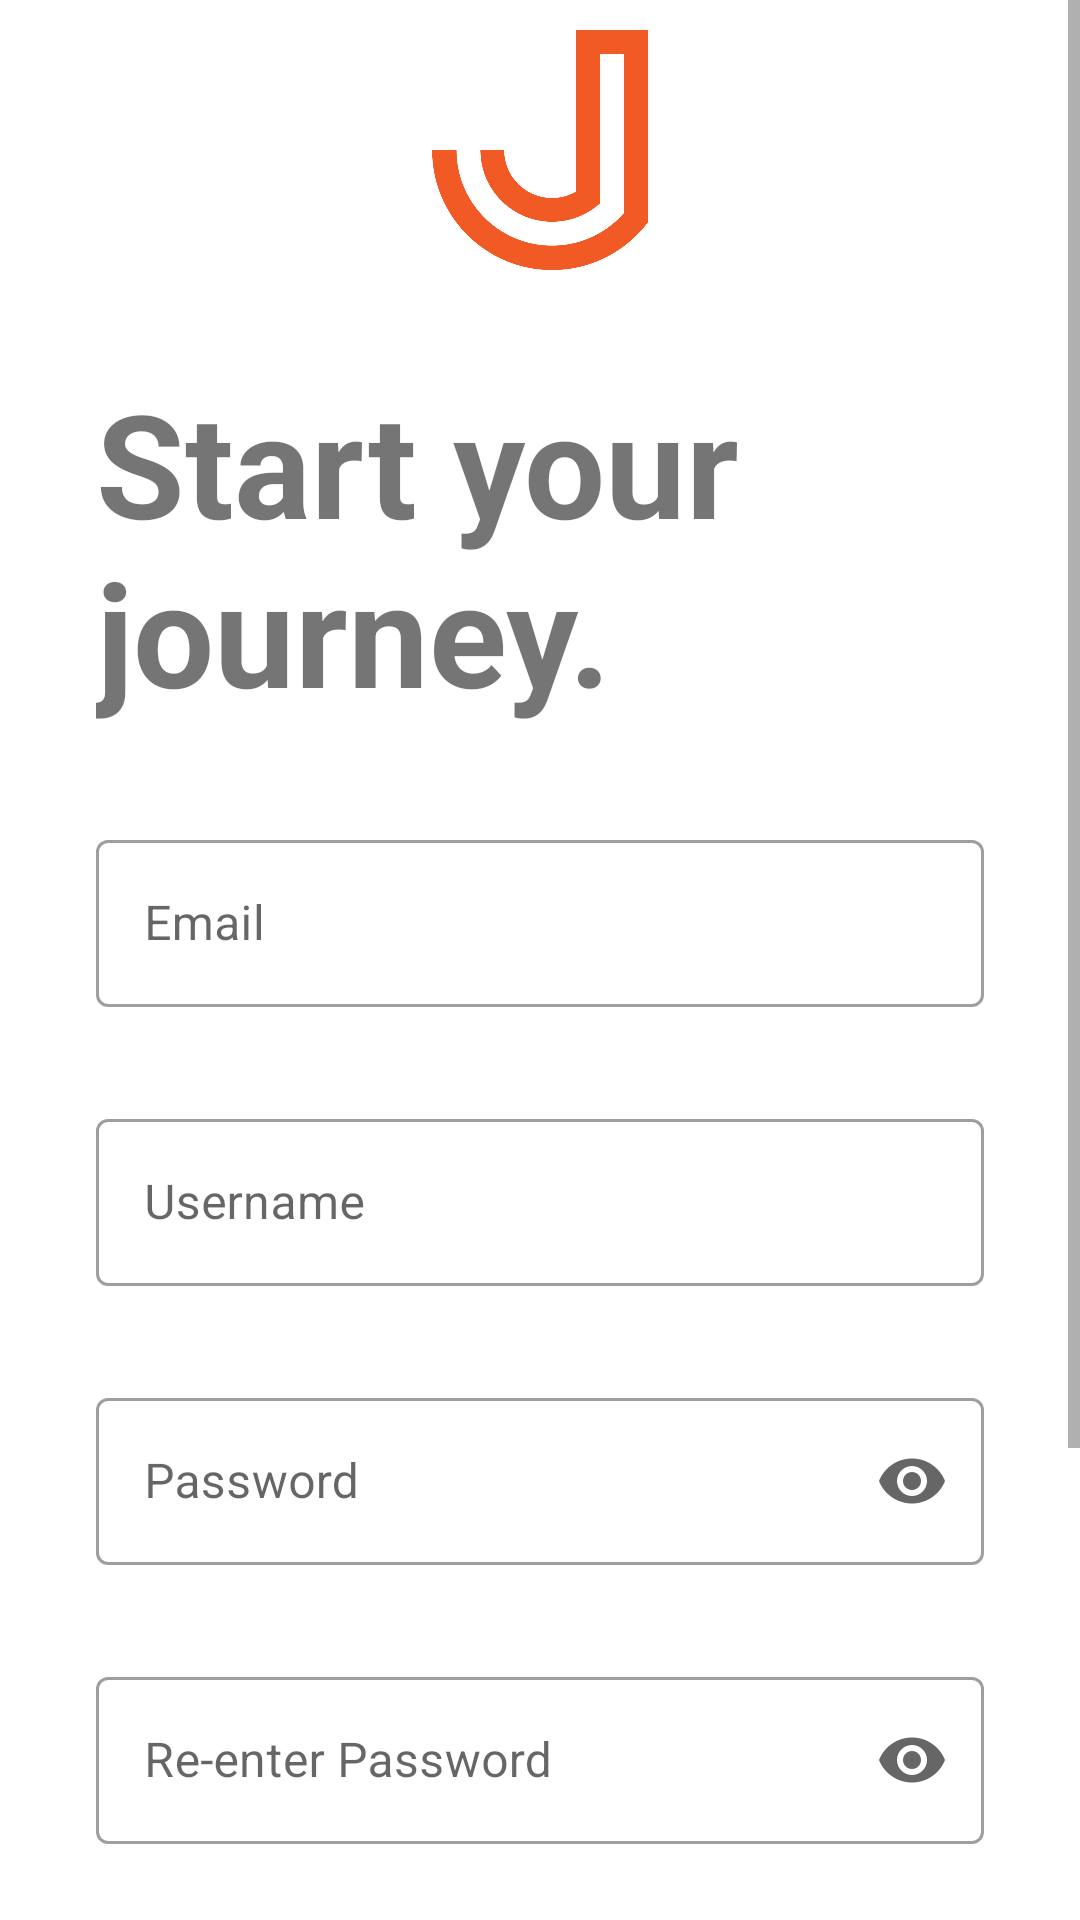

Layout XML and referenced resources for this Android screen:
<!-- AndroidManifest.xml: application theme Theme.JourneyJournal -->
<!-- res/layout/activity_register.xml -->
<?xml version="1.0" encoding="utf-8"?>
<ScrollView xmlns:android="http://schemas.android.com/apk/res/android"
    xmlns:app="http://schemas.android.com/apk/res-auto"
    android:layout_width="match_parent"
    android:layout_height="match_parent">

    <RelativeLayout xmlns:tools="http://schemas.android.com/tools"
        android:layout_width="match_parent"
        android:layout_height="wrap_content"
        tools:context=".Register">

        <ImageView
            android:id="@+id/logo"
            android:layout_width="80dp"
            android:layout_height="80dp"
            android:layout_centerHorizontal="true"
            android:layout_marginTop="10dp"
            android:contentDescription="@string/logo_desc"
            android:src="@drawable/logo" />


        <TextView
            android:id="@+id/tagline"
            android:layout_width="250dp"
            android:layout_height="wrap_content"
            android:layout_below="@+id/logo"
            android:layout_marginStart="32dp"
            android:layout_marginTop="32dp"
            android:text="@string/register_tagline"
            android:textSize="48sp"
            android:textStyle="bold" />

        <com.google.android.material.textfield.TextInputLayout
            android:id="@+id/registerInputEmail"
            style="@style/Widget.MaterialComponents.TextInputLayout.OutlinedBox"
            android:layout_width="match_parent"
            android:layout_height="wrap_content"
            android:layout_below="@+id/tagline"
            android:layout_centerVertical="true"
            android:layout_marginStart="32dp"
            android:layout_marginTop="32dp"
            android:layout_marginEnd="32dp"
            android:hint="@string/email"
            app:boxCornerRadiusBottomEnd="4dp"
            app:boxCornerRadiusBottomStart="4dp"
            app:boxCornerRadiusTopEnd="4dp"
            app:boxCornerRadiusTopStart="4dp"
            app:endIconCheckable="true"
            app:endIconMode="clear_text"
            app:hintAnimationEnabled="true">

            <com.google.android.material.textfield.TextInputEditText
                android:id="@+id/registerEditEmail"
                android:layout_width="match_parent"
                android:inputType="textEmailAddress"
                android:maxLines="1"
                android:layout_height="wrap_content"
                android:imeOptions="actionSend" />
        </com.google.android.material.textfield.TextInputLayout>

        <com.google.android.material.textfield.TextInputLayout
            android:id="@+id/registerUsername"
            style="@style/Widget.MaterialComponents.TextInputLayout.OutlinedBox"
            android:layout_width="match_parent"
            android:layout_height="wrap_content"
            android:layout_below="@+id/registerInputEmail"
            android:layout_centerVertical="true"
            android:layout_marginStart="32dp"
            android:layout_marginTop="32dp"
            android:layout_marginEnd="32dp"
            android:hint="@string/username"
            app:boxCornerRadiusBottomEnd="4dp"
            app:boxCornerRadiusBottomStart="4dp"
            app:boxCornerRadiusTopEnd="4dp"
            app:boxCornerRadiusTopStart="4dp"

            app:endIconCheckable="true"
            app:endIconMode="clear_text"
            app:hintAnimationEnabled="true"

            >

            <com.google.android.material.textfield.TextInputEditText
                android:id="@+id/registerEditUsername"
                android:layout_width="match_parent"
                android:layout_height="wrap_content"
                android:inputType="text"
                android:imeOptions="actionSend" />
        </com.google.android.material.textfield.TextInputLayout>


        <com.google.android.material.textfield.TextInputLayout
            android:id="@+id/registerPassword"
            style="@style/Widget.MaterialComponents.TextInputLayout.OutlinedBox"
            android:layout_width="match_parent"
            android:layout_height="wrap_content"
            android:layout_below="@+id/registerUsername"
            android:layout_centerVertical="true"
            android:layout_marginStart="32dp"
            android:layout_marginTop="32dp"
            android:layout_marginEnd="32dp"
            android:hint="@string/password"
            app:boxCornerRadiusBottomEnd="4dp"
            app:boxCornerRadiusBottomStart="4dp"
            app:boxCornerRadiusTopEnd="4dp"
            app:boxCornerRadiusTopStart="4dp"
            app:endIconCheckable="true"
            app:endIconMode="password_toggle">

            <com.google.android.material.textfield.TextInputEditText
                android:id="@+id/registerEditPassword"
                android:layout_width="match_parent"
                android:layout_height="match_parent"
                android:inputType="textPassword" />
        </com.google.android.material.textfield.TextInputLayout>

        <com.google.android.material.textfield.TextInputLayout
            android:id="@+id/reenterPassword"
            style="@style/Widget.MaterialComponents.TextInputLayout.OutlinedBox"
            android:layout_width="match_parent"
            android:layout_height="wrap_content"
            android:layout_below="@+id/registerPassword"
            android:layout_centerVertical="true"
            android:layout_marginStart="32dp"
            android:layout_marginTop="32dp"
            android:layout_marginEnd="32dp"
            android:hint="@string/re_enter_password"
            app:boxCornerRadiusBottomEnd="4dp"
            app:boxCornerRadiusBottomStart="4dp"
            app:boxCornerRadiusTopEnd="4dp"
            app:boxCornerRadiusTopStart="4dp"
            app:endIconCheckable="true"
            app:endIconMode="password_toggle">

            <com.google.android.material.textfield.TextInputEditText
                android:id="@+id/registerEditPassword2"
                android:layout_width="match_parent"
                android:layout_height="match_parent"
                android:inputType="textPassword" />
        </com.google.android.material.textfield.TextInputLayout>

        <com.google.android.material.textfield.TextInputLayout
            android:id="@+id/inputNumber"
            style="@style/Widget.MaterialComponents.TextInputLayout.OutlinedBox"
            android:layout_width="match_parent"
            android:layout_height="wrap_content"
            android:layout_below="@+id/reenterPassword"
            android:layout_centerVertical="true"
            android:layout_marginStart="32dp"
            android:layout_marginTop="32dp"
            android:layout_marginEnd="32dp"
            android:hint="@string/phone_number"
            app:boxCornerRadiusBottomEnd="4dp"
            app:boxCornerRadiusBottomStart="4dp"
            app:boxCornerRadiusTopEnd="4dp"
            app:boxCornerRadiusTopStart="4dp"
            app:endIconCheckable="true"
            app:endIconMode="clear_text">

            <com.google.android.material.textfield.TextInputEditText
                android:id="@+id/registerEditNumber"
                android:layout_width="match_parent"
                android:maxLength="10"
                android:layout_height="match_parent"
                android:inputType="number" />
        </com.google.android.material.textfield.TextInputLayout>


        <com.google.android.material.button.MaterialButton
            android:id="@+id/loginButton"
            android:layout_width="match_parent"
            android:layout_height="60dp"
            android:layout_below="@+id/inputNumber"
            android:layout_centerHorizontal="true"
            android:layout_marginStart="32dp"
            android:layout_marginTop="32dp"
            android:layout_marginEnd="32dp"
            android:backgroundTint="@color/orange_primary"
            android:text="@string/btnRegister"
            app:cornerRadius="4dp" />

        <TextView
            android:id="@+id/loginLink"
            android:layout_width="wrap_content"
            android:layout_height="wrap_content"
            android:layout_below="@id/loginButton"
            android:layout_centerHorizontal="true"
            android:layout_marginTop="30dp"
            android:text="@string/login_link" />
    </RelativeLayout>

</ScrollView>
<!-- resources referenced by this layout -->
<resources>
  <color name="orange_primary">#FF5722</color>
  <!-- drawable logo: png bitmap (drawable, 13153 bytes) -->
  <string name="btnRegister">Register</string>
  <string name="email">Email</string>
  <string name="login_link">Already an user? Login</string>
  <string name="logo_desc">Journey Journal app logo</string>
  <string name="password">Password</string>
  <string name="phone_number">Phone number</string>
  <string name="re_enter_password">Re-enter Password</string>
  <string name="register_tagline">Start your journey.</string>
  <string name="username">Username</string>
  <style name="Theme.JourneyJournal" parent="Theme.MaterialComponents.DayNight.DarkActionBar">
          
          <item name="colorPrimary">@color/orange_primary</item>
          <item name="colorPrimaryVariant">@color/orange_300</item>
          <item name="colorOnPrimary">@color/white</item>
          
          <item name="colorSecondary">@color/teal_200</item>
          <item name="colorSecondaryVariant">@color/teal_700</item>
          <item name="colorOnSecondary">@color/black</item>
          
          <item name="android:statusBarColor" tools:targetApi="l">@color/orange_A700</item>
          
      </style>
  <color name="orange_300">#FF8A65</color>
  <color name="white">#FFFFFFFF</color>
  <color name="teal_200">#FF03DAC5</color>
  <color name="teal_700">#FF018786</color>
  <color name="black">#FF000000</color>
  <color name="orange_A700">#DD2C00</color>
</resources>
